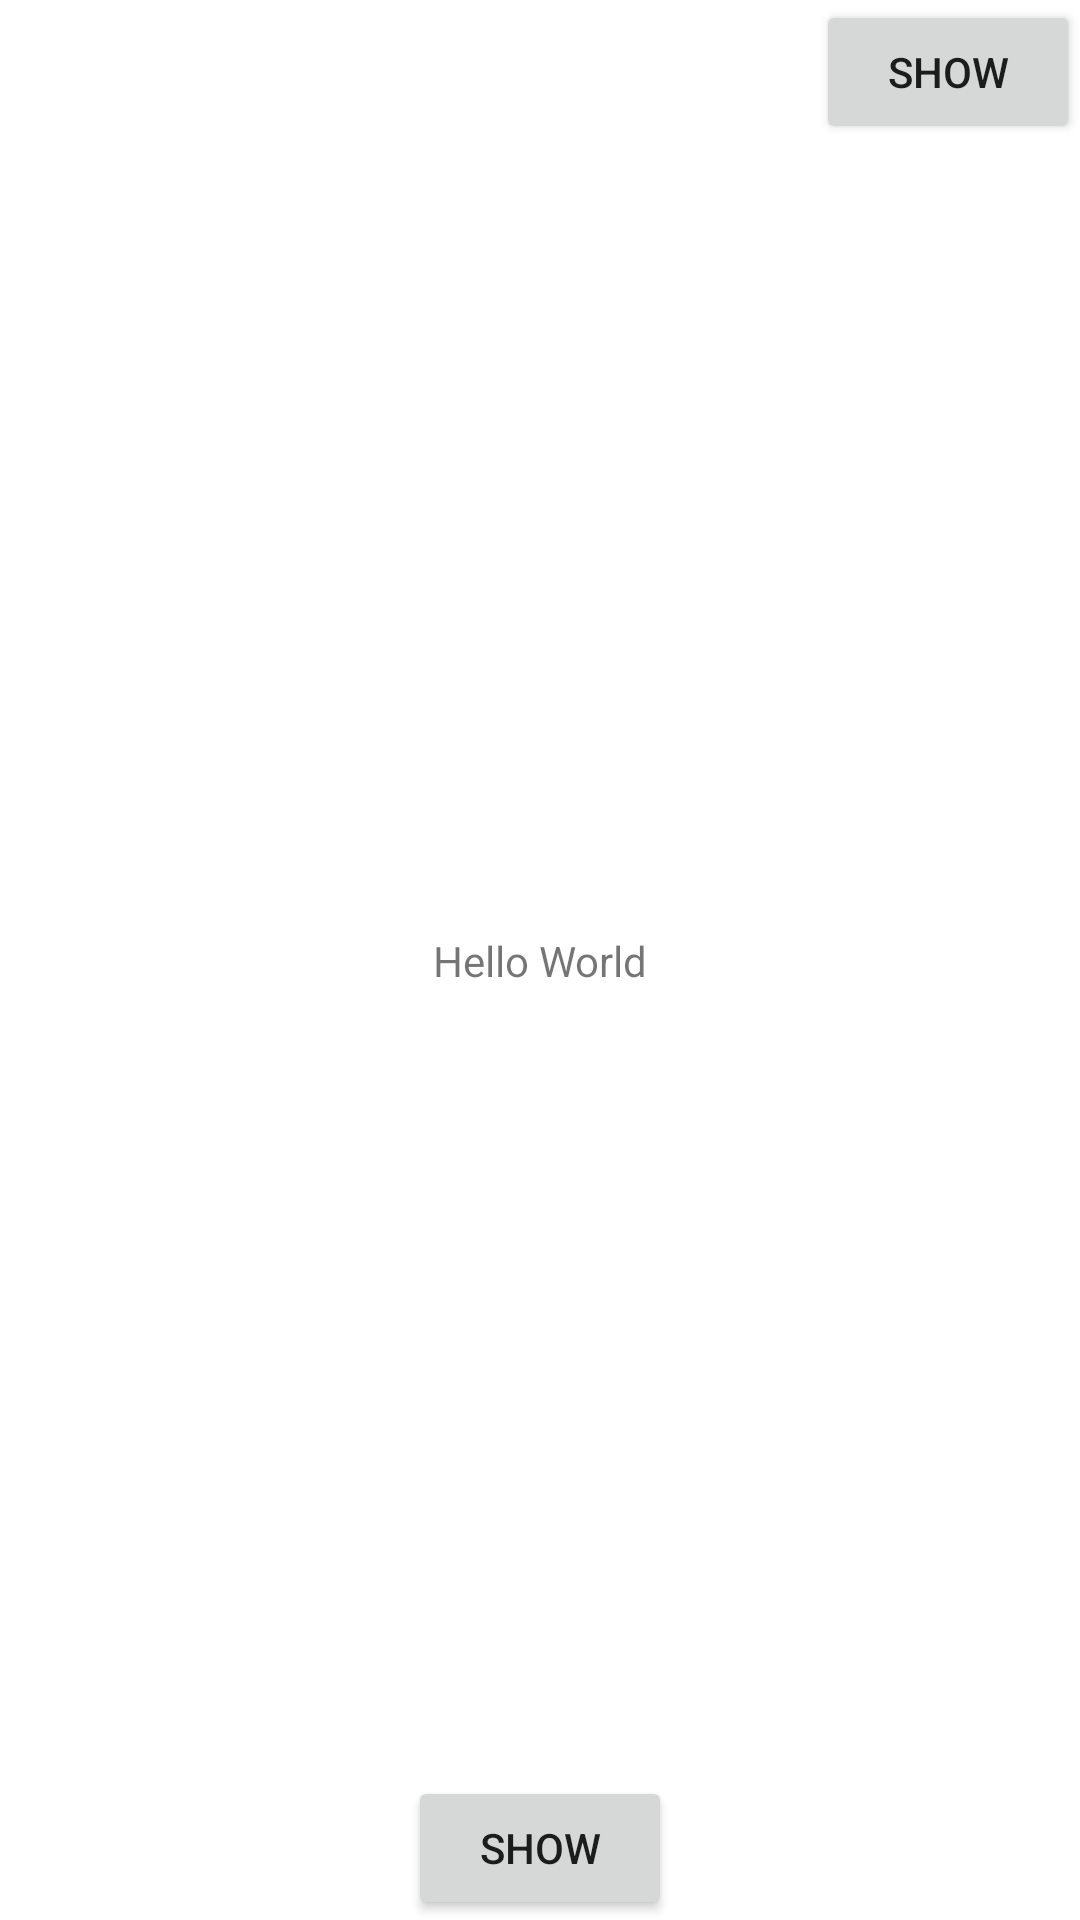

Write the Android layout XML for this screen, with the resource values it uses.
<!-- AndroidManifest.xml: fallback theme Theme.MaterialComponents.DayNight.NoActionBar -->
<!-- res/layout/activity_main.xml -->
<?xml version="1.0" encoding="utf-8"?>
<androidx.constraintlayout.widget.ConstraintLayout xmlns:android="http://schemas.android.com/apk/res/android"
    xmlns:app="http://schemas.android.com/apk/res-auto"
    xmlns:tools="http://schemas.android.com/tools"
    android:id="@+id/constraintLayoutMain"
    android:layout_width="match_parent"
    android:layout_height="match_parent"
    tools:context=".MainActivity">

    <TextView
        android:layout_width="wrap_content"
        android:layout_height="wrap_content"
        android:text="Hello World"
        app:layout_constraintBottom_toBottomOf="parent"
        app:layout_constraintLeft_toLeftOf="parent"
        app:layout_constraintRight_toRightOf="parent"
        app:layout_constraintTop_toTopOf="parent" />

    <Button
        android:id="@+id/buttonShow2"
        android:layout_width="wrap_content"
        android:layout_height="wrap_content"
        android:text="Show"
        app:layout_constraintRight_toRightOf="parent"
        app:layout_constraintTop_toTopOf="parent" />

    <Button
        android:id="@+id/buttonShow"
        android:layout_width="wrap_content"
        android:layout_height="wrap_content"
        android:text="Show"
        app:layout_constraintBottom_toBottomOf="parent"
        app:layout_constraintLeft_toLeftOf="parent"
        app:layout_constraintRight_toRightOf="parent" />

</androidx.constraintlayout.widget.ConstraintLayout>
<!-- resources referenced by this layout -->
<resources>

</resources>
